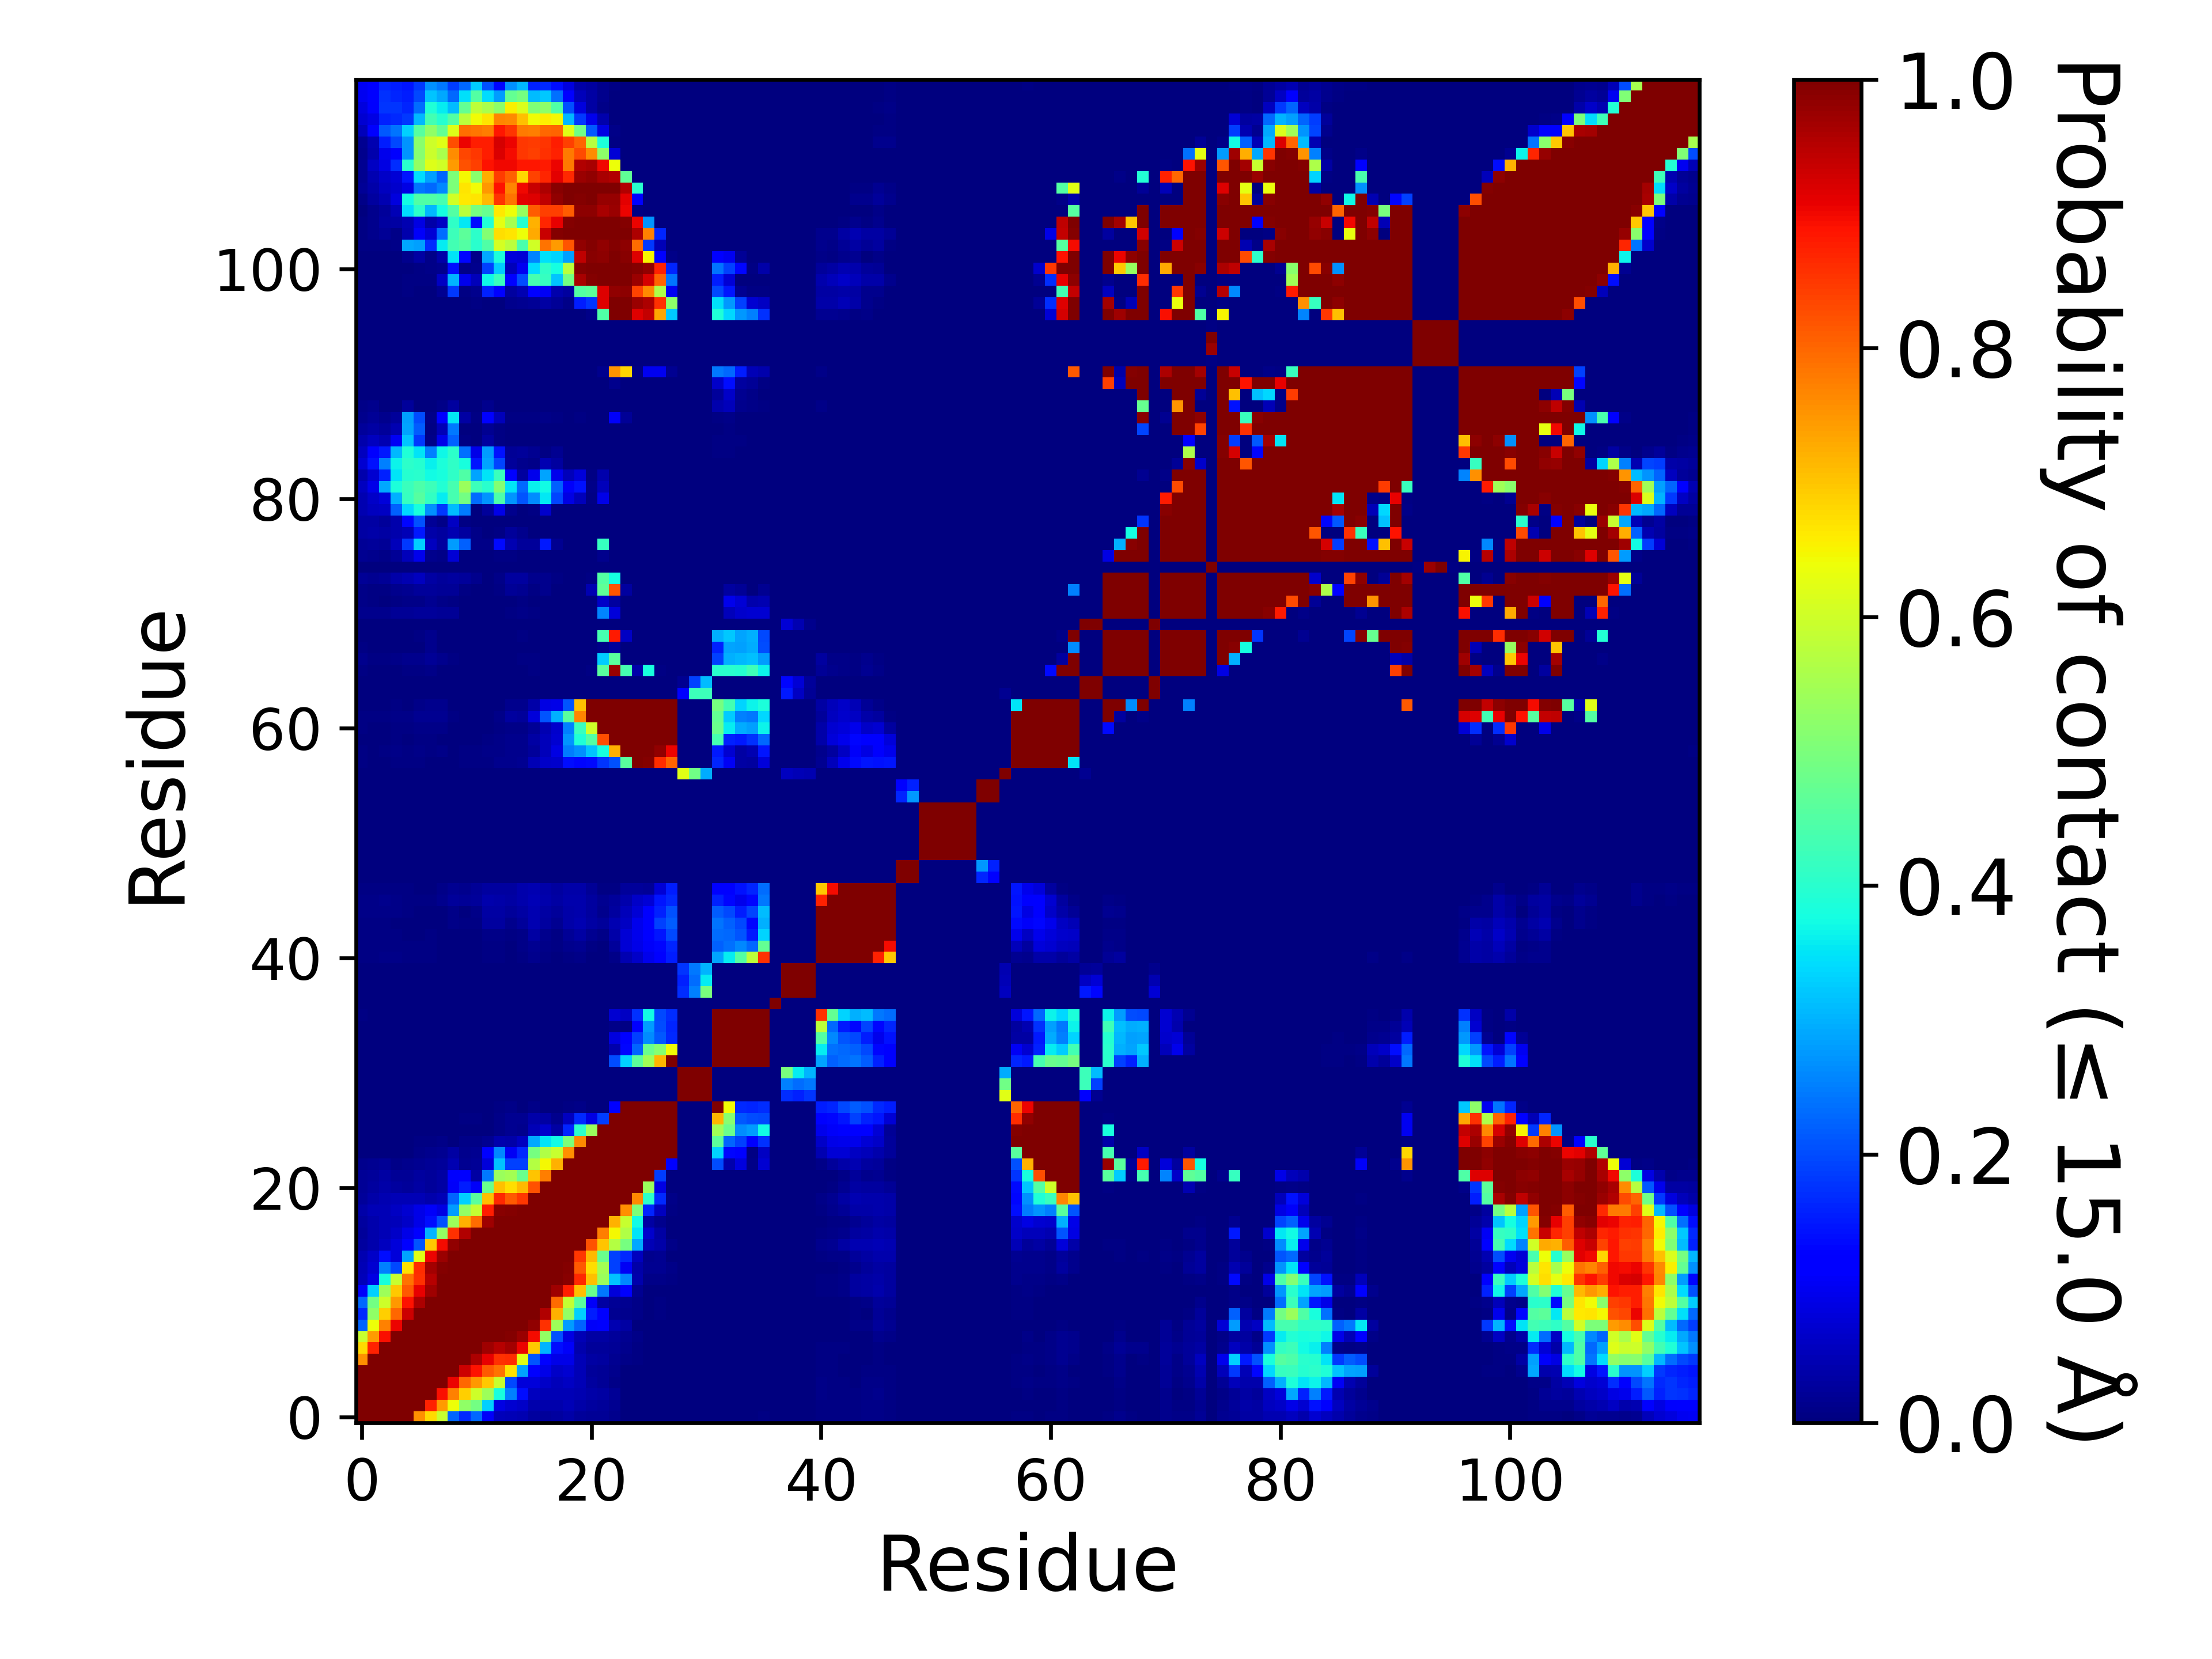

The file beside this chart, header and first rows:
, 1, 2, 3, 4, 5, 6, 7, 8, 9, 10, 11, 12, 13, 14, 15, 16, 17, 18, 19, 20, 21, 22, 23
1, 1.0, 1.0, 1.0, 1.0, 1.0, 0.7552, 0.6775, 0.5932, 0.2244, 0.1644, 0.2287, 0.107, 0.05107, 0.04757, 0.04616, 0.02997, 0.02433, 0.02936, 0.03863, 0.02402, 0.01988, 0.02069, 0.01199
2, 1.0, 1.0, 1.0, 1.0, 1.0, 1.0, 0.8712, 0.7457, 0.6404, 0.5272, 0.492, 0.331, 0.08913, 0.07221, 0.0659, 0.04225, 0.04027, 0.04266, 0.0471, 0.03723, 0.0311, 0.02618, 0.01715
3, 1.0, 1.0, 1.0, 1.0, 1.0, 1.0, 1.0, 0.8912, 0.7715, 0.6903, 0.5996, 0.5405, 0.3795, 0.2527, 0.1375, 0.05517, 0.05017, 0.04705, 0.04902, 0.04442, 0.03691, 0.0339, 0.02196
4, 1.0, 1.0, 1.0, 1.0, 1.0, 1.0, 1.0, 1.0, 0.9034, 0.7994, 0.7488, 0.6965, 0.5912, 0.1986, 0.07972, 0.07834, 0.06535, 0.05267, 0.06004, 0.04721, 0.02992, 0.02213, 0.0105
5, 1.0, 1.0, 1.0, 1.0, 1.0, 1.0, 1.0, 1.0, 1.0, 0.9311, 0.8878, 0.8139, 0.7863, 0.6717, 0.286, 0.1274, 0.09142, 0.06526, 0.0726, 0.05013, 0.02672, 0.02146, 0.01246
6, 0.7552, 1.0, 1.0, 1.0, 1.0, 1.0, 1.0, 1.0, 1.0, 1.0, 0.9606, 0.9063, 0.8586, 0.861, 0.6241, 0.2101, 0.1282, 0.09024, 0.09263, 0.05022, 0.03328, 0.02847, 0.01882
7, 0.6775, 0.8712, 1.0, 1.0, 1.0, 1.0, 1.0, 1.0, 1.0, 1.0, 1.0, 0.9701, 0.9526, 0.9658, 0.9036, 0.6955, 0.3019, 0.1384, 0.1073, 0.03977, 0.02696, 0.02642, 0.01982
8, 0.5932, 0.7457, 0.8912, 1.0, 1.0, 1.0, 1.0, 1.0, 1.0, 1.0, 1.0, 1.0, 0.9979, 0.9958, 0.976, 0.8969, 0.529, 0.2051, 0.08868, 0.04799, 0.03191, 0.0337, 0.02396
9, 0.2244, 0.6404, 0.7715, 0.9034, 1.0, 1.0, 1.0, 1.0, 1.0, 1.0, 1.0, 1.0, 1.0, 1, 0.9991, 0.9834, 0.8557, 0.5399, 0.2779, 0.2242, 0.1063, 0.111, 0.04635
10, 0.1644, 0.5272, 0.6903, 0.7994, 0.9311, 1.0, 1.0, 1.0, 1.0, 1.0, 1.0, 1.0, 1.0, 1.0, 1.0, 0.9992, 0.954, 0.7192, 0.5299, 0.3288, 0.1539, 0.1254, 0.01764
11, 0.2287, 0.492, 0.5996, 0.7488, 0.8878, 0.9606, 1.0, 1.0, 1.0, 1.0, 1.0, 1.0, 1.0, 1.0, 1.0, 1.0, 0.9968, 0.7955, 0.5896, 0.4576, 0.1068, 0.03312, 0.02082
12, 0.107, 0.331, 0.5405, 0.6965, 0.8139, 0.9063, 0.9701, 1.0, 1.0, 1.0, 1.0, 1.0, 1.0, 1.0, 1.0, 1.0, 1.0, 0.9718, 0.8761, 0.7054, 0.4801, 0.2446, 0.08044
13, 0.05107, 0.08913, 0.3795, 0.5912, 0.7863, 0.8586, 0.9526, 0.9979, 1.0, 1.0, 1.0, 1.0, 1.0, 1.0, 1.0, 1.0, 1.0, 0.9992, 0.9884, 0.8646, 0.7034, 0.5359, 0.3193
14, 0.04757, 0.07221, 0.2527, 0.1986, 0.6717, 0.861, 0.9658, 0.9958, 1, 1.0, 1.0, 1.0, 1.0, 1.0, 1.0, 1.0, 1.0, 1.0, 0.9953, 0.8144, 0.674, 0.5483, 0.1898
15, 0.04616, 0.0659, 0.1375, 0.07972, 0.286, 0.6241, 0.9036, 0.976, 0.9991, 1.0, 1.0, 1.0, 1.0, 1.0, 1.0, 1.0, 1.0, 1.0, 1.0, 0.8492, 0.7141, 0.479, 0.1893
16, 0.02997, 0.04225, 0.05517, 0.07834, 0.1274, 0.2101, 0.6955, 0.8969, 0.9834, 0.9992, 1.0, 1.0, 1.0, 1.0, 1.0, 1.0, 1.0, 1.0, 1.0, 1.0, 0.8207, 0.7029, 0.5684
17, 0.02433, 0.04027, 0.05017, 0.06535, 0.09142, 0.1282, 0.3019, 0.529, 0.8557, 0.954, 0.9968, 1.0, 1.0, 1.0, 1.0, 1.0, 1.0, 1.0, 1.0, 1.0, 1.0, 0.7767, 0.6484
18, 0.02936, 0.04266, 0.04705, 0.05267, 0.06526, 0.09024, 0.1384, 0.2051, 0.5399, 0.7192, 0.7955, 0.9718, 0.9992, 1.0, 1.0, 1.0, 1.0, 1.0, 1.0, 1.0, 1.0, 1.0, 0.7201
19, 0.03863, 0.0471, 0.04902, 0.06004, 0.0726, 0.09263, 0.1073, 0.08868, 0.2779, 0.5299, 0.5896, 0.8761, 0.9884, 0.9953, 1.0, 1.0, 1.0, 1.0, 1.0, 1.0, 1.0, 1.0, 1.0
20, 0.02402, 0.03723, 0.04442, 0.04721, 0.05013, 0.05022, 0.03977, 0.04799, 0.2242, 0.3288, 0.4576, 0.7054, 0.8646, 0.8144, 0.8492, 1.0, 1.0, 1.0, 1.0, 1.0, 1.0, 1.0, 1.0
21, 0.01988, 0.0311, 0.03691, 0.02992, 0.02672, 0.03328, 0.02696, 0.03191, 0.1063, 0.1539, 0.1068, 0.4801, 0.7034, 0.674, 0.7141, 0.8207, 1.0, 1.0, 1.0, 1.0, 1.0, 1.0, 1.0
22, 0.02069, 0.02618, 0.0339, 0.02213, 0.02146, 0.02847, 0.02642, 0.0337, 0.111, 0.1254, 0.03312, 0.2446, 0.5359, 0.5483, 0.479, 0.7029, 0.7767, 1.0, 1.0, 1.0, 1.0, 1.0, 1.0
23, 0.01199, 0.01715, 0.02196, 0.0105, 0.01246, 0.01882, 0.01982, 0.02396, 0.04635, 0.01764, 0.02082, 0.08044, 0.3193, 0.1898, 0.1893, 0.5684, 0.6484, 0.7201, 1.0, 1.0, 1.0, 1.0, 1.0
24, 0.00359, 0.00349, 0.00185, 0.00108, 0.00063, 0.00971, 0.01339, 0.01737, 0.03318, 0.01293, 0.01709, 0.1144, 0.2605, 0.1042, 0.1646, 0.4932, 0.564, 0.5918, 0.7553, 1.0, 1.0, 1.0, 1.0
25, 0.00177, 0.00127, 0.00059, 0.00144, 0.00063, 0.00627, 0.00643, 0.01118, 0.00261, 0.00852, 0.00896, 0.0161, 0.04106, 0.03665, 0.05555, 0.2898, 0.3499, 0.3738, 0.503, 0.7619, 1.0, 1.0, 1.0
26, 0.00031, 0.00036, 0.00016, 0.00032, 6.999930000699993e-05, 0.00081, 0.00033, 0.0004, 2.999970000299997e-05, 0.00217, 0.00224, 0.00175, 0.01057, 0.01678, 0.01555, 0.04714, 0.06741, 0.03503, 0.164, 0.404, 0.5363, 1.0, 1.0
27, 6.999930000699993e-05, 0.0, 0.0, 0.0, 0.0, 8.99991000089999e-05, 0.00074, 0.00014, 0.00059, 0.00619, 0.00527, 0.00328, 0.01094, 0.01708, 0.01642, 0.03715, 0.03383, 0.01553, 0.05728, 0.1658, 0.08747, 0.1866, 1.0
28, 8.99991000089999e-05, 0.0, 0.0, 9.99990000099999e-06, 0.0, 0.00024, 0.0011, 0.00017, 0.00043, 0.00331, 0.00279, 0.00153, 0.00521, 0.0089, 0.00309, 0.00887, 0.00187, 0.00029, 0.00721, 0.01039, 0.0011, 0.00028, 0.1149
29, 0.0, 0.0, 0.0, 0.0, 0.0, 0.0, 0.0, 0.0, 0.0, 0.0, 0.0, 0.0, 0.0, 0.0, 0.0, 0.0, 0.0, 0.0, 0.0, 0.0, 0.0, 0.0, 0.0
30, 0.0, 0.0, 0.0, 0.0, 0.0, 0.0, 0.0, 0.0, 0.0, 0.0, 0.0, 0.0, 0.0, 0.0, 0.0, 0.0, 0.0, 0.0, 0.0, 0.0, 0.0, 0.0, 0.0
31, 0.0, 0.0, 0.0, 0.0, 0.0, 0.0, 0.0, 0.0, 0.0, 0.0, 0.0, 0.0, 0.0, 0.0, 0.0, 0.0, 0.0, 0.0, 0.0, 0.0, 0.0, 0.0, 0.0
32, 0.00182, 0.00122, 0.0, 0.00021, 2.999970000299997e-05, 9.99990000099999e-06, 0.0, 9.99990000099999e-06, 0.00027, 0.0, 0.0, 0.00022, 0.0, 0.0, 0.0, 0.0, 0.0, 0.0, 0.0, 0.0, 0.0, 0.00096, 0.2001
33, 0.00105, 0.00018, 0.0, 0.0, 6.999930000699993e-05, 0.0, 0.0, 0.00029, 0.00091, 0.0, 0.0, 0.00095, 0.00022, 0.0, 0.0, 0.00013, 0.0, 0.0, 0.0, 0.0, 0.0, 0.00092, 0.04256
34, 0.00164, 0.0005, 1.999980000199998e-05, 1.999980000199998e-05, 3.999960000399996e-05, 0.0, 0.0, 1.999980000199998e-05, 9.99990000099999e-05, 0.0, 0.0, 6.999930000699993e-05, 0.0, 0.0, 0.0, 0.0, 0.0, 0.0, 0.0, 0.0, 0.0, 0.00011, 0.08278
35, 0.00239, 0.00076, 1.999980000199998e-05, 6.999930000699993e-05, 0.00011, 4.999950000499995e-05, 0.00032, 0.0, 0.0, 0.0, 0.0, 0.0, 0.0, 0.0, 0.0, 0.0, 0.0, 0.0, 0.0, 0.0, 0.0, 0.0, 0.00915
36, 0.00425, 0.00326, 0.00122, 0.00248, 0.00174, 0.00191, 0.00224, 0.00036, 0.0, 0.0, 0.0, 0.0, 0.0, 0.0, 3.999960000399996e-05, 0.0009, 0.0, 0.0, 0.0, 0.0, 0.0, 0.00235, 0.07106
37, 0.0, 0.0, 0.0, 0.0, 0.0, 0.0, 0.0, 0.0, 0.0, 0.0, 0.0, 0.0, 0.0, 0.0, 0.0, 0.0, 0.0, 0.0, 0.0, 0.0, 0.0, 0.0, 0.0
38, 0.0, 0.0, 0.0, 0.0, 0.0, 0.0, 0.0, 0.0, 0.0, 0.0, 0.0, 0.0, 0.0, 0.0, 0.0, 0.0, 0.0, 0.0, 0.0, 0.0, 0.0, 0.0, 0.0
39, 0.0, 0.0, 0.0, 0.0, 0.0, 0.0, 0.0, 0.0, 0.0, 0.0, 0.0, 0.0, 0.0, 0.0, 0.0, 0.0, 0.0, 0.0, 0.0, 0.0, 0.0, 0.0, 0.0
40, 0.0, 0.0, 0.0, 0.0, 0.0, 0.0, 0.0, 0.0, 0.0, 0.0, 0.0, 0.0, 0.0, 0.0, 0.0, 0.0, 0.0, 0.0, 0.0, 0.0, 0.0, 0.0, 0.0
41, 0.00648, 0.00643, 0.00818, 0.00826, 0.00523, 0.00454, 0.00651, 0.00305, 0.00179, 0.0016, 0.00133, 0.00487, 0.00669, 0.00361, 0.00513, 0.01297, 0.00731, 0.00295, 0.00772, 0.0099, 0.00216, 0.00072, 0.01033
42, 0.00748, 0.00713, 0.00733, 0.00699, 0.00408, 0.00399, 0.00615, 0.00371, 0.00079, 0.00021, 0.00028, 0.00568, 0.00661, 0.00302, 0.00825, 0.01646, 0.0096, 0.00532, 0.01391, 0.01771, 0.00636, 0.00142, 0.02381
43, 0.00618, 0.00615, 0.00631, 0.00391, 0.00091, 0.00176, 0.00416, 0.00276, 0.00149, 0.00016, 0.00161, 0.0103, 0.0099, 0.00511, 0.01104, 0.03287, 0.01325, 0.00766, 0.02191, 0.03429, 0.01922, 0.00872, 0.03719
44, 0.00494, 0.00467, 0.00564, 0.00364, 0.00068, 0.00036, 0.00201, 0.00118, 0.00915, 0.0041, 0.00685, 0.02855, 0.02848, 0.01282, 0.0264, 0.04644, 0.02949, 0.01795, 0.03577, 0.04488, 0.03445, 0.02364, 0.04361
45, 0.0094, 0.00943, 0.01051, 0.00849, 0.00402, 0.00246, 0.00286, 0.00255, 0.00956, 0.00317, 0.01011, 0.03174, 0.0315, 0.02482, 0.03483, 0.04618, 0.0346, 0.02729, 0.03622, 0.04109, 0.03029, 0.01334, 0.02937
46, 0.00981, 0.01062, 0.01182, 0.00975, 0.0061, 0.00438, 0.00505, 0.01469, 0.0252, 0.02003, 0.02679, 0.04201, 0.03878, 0.03429, 0.04284, 0.04848, 0.03996, 0.03383, 0.04043, 0.04253, 0.03072, 0.01849, 0.02533
47, 0.00533, 0.00523, 0.00637, 0.00653, 0.00405, 0.00384, 0.00278, 0.01021, 0.01743, 0.01457, 0.0213, 0.03083, 0.02866, 0.02858, 0.04008, 0.04466, 0.0375, 0.03027, 0.03561, 0.03636, 0.02139, 0.00578, 0.007
48, 0.0, 0.0, 0.0, 0.0, 0.0, 0.0, 0.0, 0.0, 0.0, 0.0, 0.0, 0.0, 0.0, 0.0, 0.0, 0.0, 0.0, 0.0, 0.0, 0.0, 0.0, 0.0, 0.0
49, 0.0, 0.0, 0.0, 0.0, 0.0, 0.0, 0.0, 0.0, 0.0, 0.0, 0.0, 0.0, 0.0, 0.0, 0.0, 0.0, 0.0, 0.0, 0.0, 0.0, 0.0, 0.0, 0.0
50, 0.0, 0.0, 0.0, 0.0, 0.0, 0.0, 0.0, 0.0, 0.0, 0.0, 0.0, 0.0, 0.0, 0.0, 0.0, 0.0, 0.0, 0.0, 0.0, 0.0, 0.0, 0.0, 0.0
51, 0.0, 0.0, 0.0, 0.0, 0.0, 0.0, 0.0, 0.0, 0.0, 0.0, 0.0, 0.0, 0.0, 0.0, 0.0, 0.0, 0.0, 0.0, 0.0, 0.0, 0.0, 0.0, 0.0
52, 0.0, 0.0, 0.0, 0.0, 0.0, 0.0, 0.0, 0.0, 0.0, 0.0, 0.0, 0.0, 0.0, 0.0, 0.0, 0.0, 0.0, 0.0, 0.0, 0.0, 0.0, 0.0, 0.0
53, 0.0, 0.0, 0.0, 0.0, 0.0, 0.0, 0.0, 0.0, 0.0, 0.0, 0.0, 0.0, 0.0, 0.0, 0.0, 0.0, 0.0, 0.0, 0.0, 0.0, 0.0, 0.0, 0.0
54, 0.0, 0.0, 0.0, 0.0, 0.0, 0.0, 0.0, 0.0, 0.0, 0.0, 0.0, 0.0, 0.0, 0.0, 0.0, 0.0, 0.0, 0.0, 0.0, 0.0, 0.0, 0.0, 0.0
55, 0.0, 0.0, 0.0, 0.0, 0.0, 0.0, 0.0, 0.0, 0.0, 0.0, 0.0, 0.0, 0.0, 0.0, 0.0, 0.0, 0.0, 0.0, 0.0, 0.0, 0.0, 0.0, 0.0
56, 0.0, 0.0, 0.0, 0.0, 0.0, 0.0, 0.0, 0.0, 0.0, 0.0, 0.0, 0.0, 0.0, 0.0, 0.0, 0.0, 0.0, 0.0, 0.0, 0.0, 0.0, 0.0, 0.0
57, 0.0, 0.0, 0.0, 0.0, 0.0, 0.0, 0.0, 0.0, 0.0, 0.0, 0.0, 0.0, 0.0, 0.0, 0.0, 0.0, 0.0, 0.0, 0.0, 0.0, 0.0, 0.0, 0.0
58, 0.00482, 0.00191, 0.00217, 0.00726, 0.00417, 0.00447, 0.00138, 0.00147, 0.00193, 0.0047, 0.00461, 0.00719, 0.0126, 0.01238, 0.0162, 0.04942, 0.06411, 0.06999, 0.1406, 0.13, 0.1352, 0.1761, 0.2068
59, 0.00505, 0.00318, 0.00479, 0.01077, 0.00746, 0.01003, 0.00721, 0.00796, 0.00366, 0.0059, 0.00623, 0.00891, 0.0115, 0.01475, 0.01347, 0.02496, 0.05434, 0.08859, 0.2493, 0.2691, 0.3187, 0.3803, 0.7201
60, 0.00194, 0.00114, 0.00176, 0.00455, 0.00278, 0.00669, 0.00403, 0.00341, 0.00017, 0.00336, 0.00315, 0.00635, 0.01143, 0.01479, 0.01294, 0.03203, 0.05233, 0.07223, 0.2712, 0.389, 0.4527, 0.8276, 1.0
... 57 more rows
